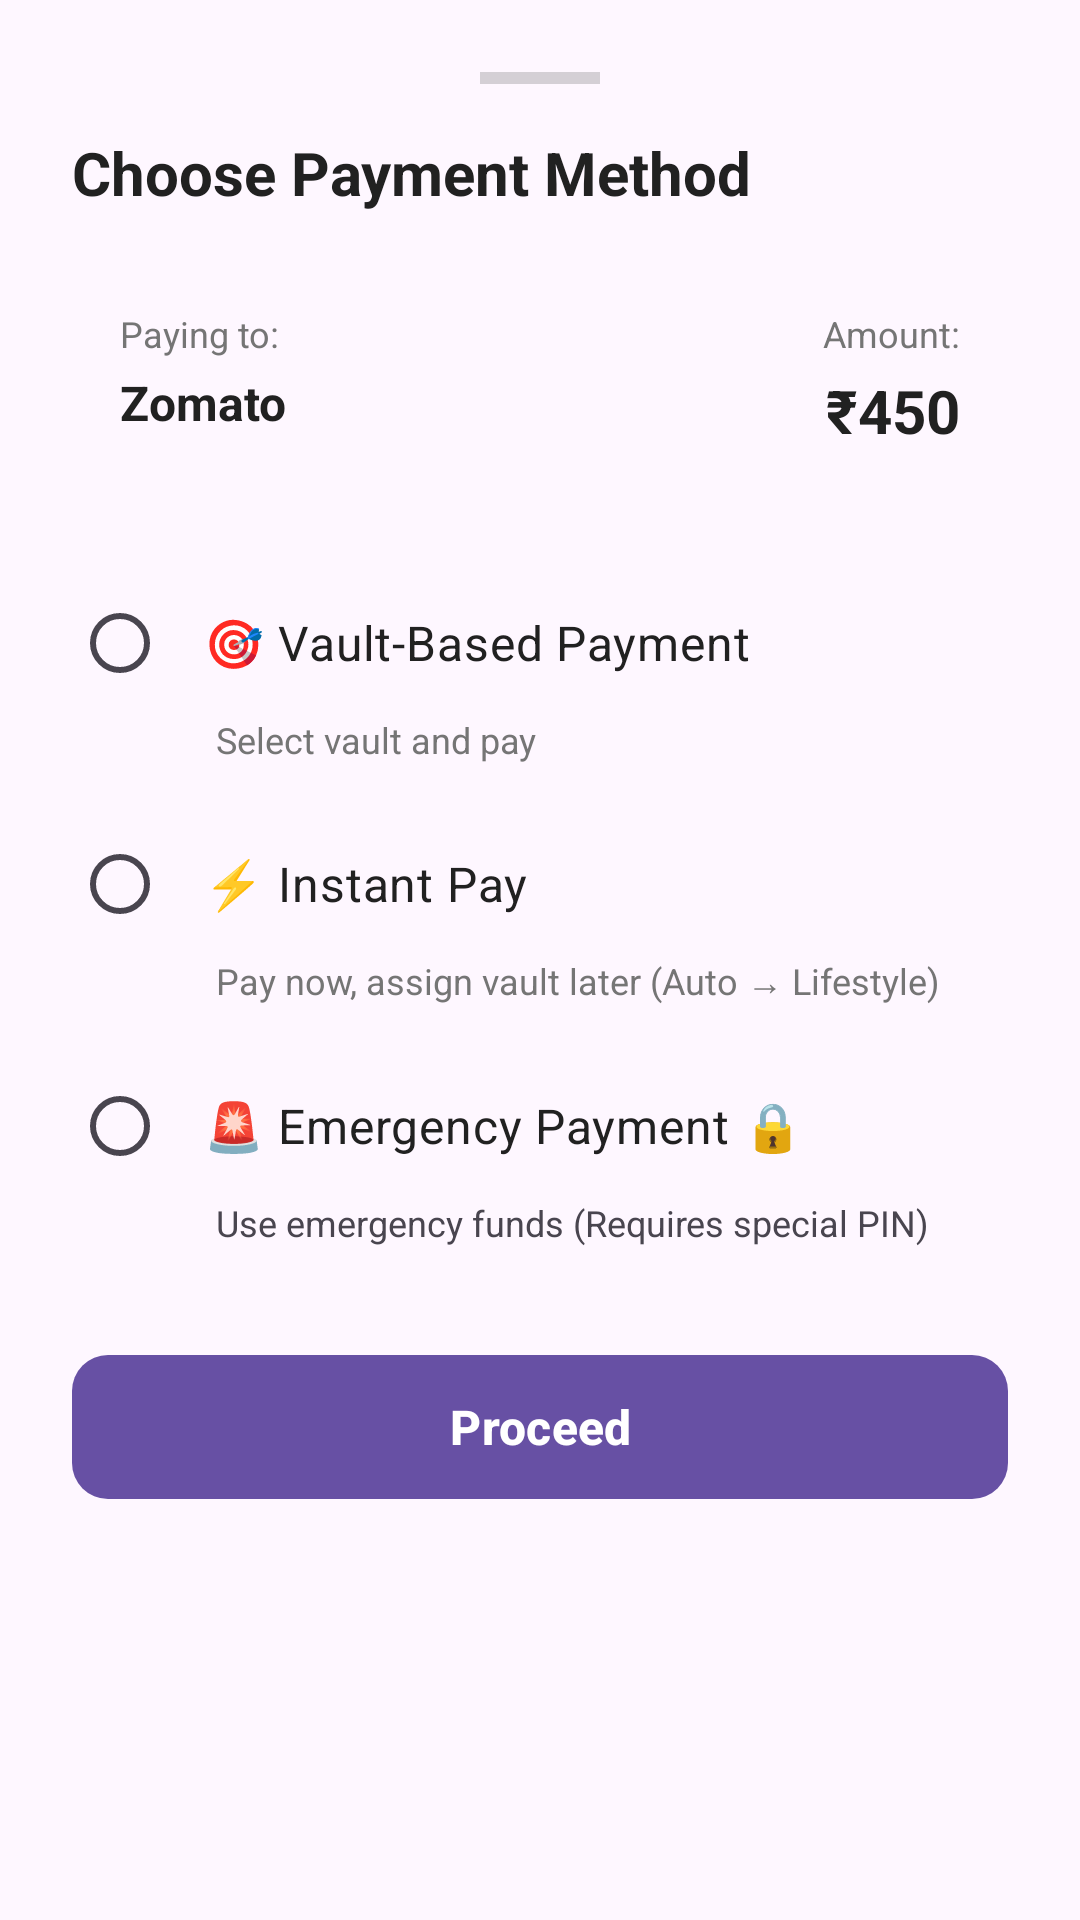

Produce the Android XML layout that renders to this screen, including the resource entries it uses.
<!-- AndroidManifest.xml: application theme Theme.PayWise -->
<!-- res/layout/bottom_sheet_payment_methods.xml -->
<?xml version="1.0" encoding="utf-8"?>
<LinearLayout xmlns:android="http://schemas.android.com/apk/res/android"
    xmlns:app="http://schemas.android.com/apk/res-auto"
    android:layout_width="match_parent"
    android:layout_height="wrap_content"
    android:orientation="vertical"
    android:background="@drawable/bg_bottom_sheet"
    android:padding="24dp">

    
    <View
        android:layout_width="40dp"
        android:layout_height="4dp"
        android:layout_gravity="center_horizontal"
        android:background="@color/textSecondary"
        android:alpha="0.3" />

    
    <TextView
        android:layout_width="wrap_content"
        android:layout_height="wrap_content"
        android:text="Choose Payment Method"
        android:textSize="20sp"
        android:textStyle="bold"
        android:textColor="@color/textPrimary"
        android:layout_marginTop="16dp" />

    
    <LinearLayout
        android:layout_width="match_parent"
        android:layout_height="wrap_content"
        android:orientation="horizontal"
        android:background="@drawable/bg_payment_summary"
        android:padding="16dp"
        android:layout_marginTop="16dp">

        <LinearLayout
            android:layout_width="0dp"
            android:layout_height="wrap_content"
            android:layout_weight="1"
            android:orientation="vertical">

            <TextView
                android:layout_width="wrap_content"
                android:layout_height="wrap_content"
                android:text="Paying to:"
                android:textSize="12sp"
                android:textColor="@color/textSecondary" />

            <TextView
                android:id="@+id/tvMerchantNameSummary"
                android:layout_width="wrap_content"
                android:layout_height="wrap_content"
                android:text="Zomato"
                android:textSize="16sp"
                android:textStyle="bold"
                android:textColor="@color/textPrimary"
                android:layout_marginTop="4dp" />

        </LinearLayout>

        <LinearLayout
            android:layout_width="wrap_content"
            android:layout_height="wrap_content"
            android:orientation="vertical"
            android:gravity="end">

            <TextView
                android:layout_width="wrap_content"
                android:layout_height="wrap_content"
                android:text="Amount:"
                android:textSize="12sp"
                android:textColor="@color/textSecondary" />

            <TextView
                android:id="@+id/tvAmountSummary"
                android:layout_width="wrap_content"
                android:layout_height="wrap_content"
                android:text="₹450"
                android:textSize="20sp"
                android:textStyle="bold"
                android:textColor="@color/textPrimary"
                android:layout_marginTop="4dp" />

        </LinearLayout>

    </LinearLayout>

    
    <RadioGroup
        android:id="@+id/radioGroupPaymentMethods"
        android:layout_width="match_parent"
        android:layout_height="wrap_content"
        android:layout_marginTop="24dp">

        
        <RadioButton
            android:id="@+id/radioVaultBased"
            android:layout_width="match_parent"
            android:layout_height="wrap_content"
            android:text="🎯 Vault-Based Payment"
            android:textSize="16sp"
            android:textColor="@color/textPrimary"
            android:padding="12dp" />

        <TextView
            android:layout_width="match_parent"
            android:layout_height="wrap_content"
            android:text="Select vault and pay"
            android:textSize="12sp"
            android:textColor="@color/textSecondary"
            android:paddingStart="48dp"
            android:paddingBottom="8dp" />

        
        <RadioButton
            android:id="@+id/radioInstantPay"
            android:layout_width="match_parent"
            android:layout_height="wrap_content"
            android:text="⚡ Instant Pay"
            android:textSize="16sp"
            android:textColor="@color/textPrimary"
            android:padding="12dp"
            android:layout_marginTop="8dp" />

        <TextView
            android:layout_width="match_parent"
            android:layout_height="wrap_content"
            android:text="Pay now, assign vault later (Auto → Lifestyle)"
            android:textSize="12sp"
            android:textColor="@color/textSecondary"
            android:paddingStart="48dp"
            android:paddingBottom="8dp" />

        
        <RadioButton
            android:id="@+id/radioEmergency"
            android:layout_width="match_parent"
            android:layout_height="wrap_content"
            android:text="🚨 Emergency Payment 🔒"
            android:textSize="16sp"
            android:textColor="@color/textPrimary"
            android:padding="12dp"
            android:layout_marginTop="8dp" />

        <TextView
            android:layout_width="match_parent"
            android:layout_height="wrap_content"
            android:text="Use emergency funds (Requires special PIN)"
            android:textSize="12sp"
            android:textColor="@color/red"
            android:paddingStart="48dp"
            android:paddingBottom="8dp" />

    </RadioGroup>

    
    <com.google.android.material.button.MaterialButton
        android:id="@+id/btnProceedPayment"
        android:layout_width="match_parent"
        android:layout_height="56dp"
        android:text="Proceed"
        android:textSize="16sp"
        android:textStyle="bold"
        app:cornerRadius="12dp"
        android:layout_marginTop="24dp" />

</LinearLayout>
<!-- resources referenced by this layout -->
<resources>
  <color name="textPrimary">#212121</color>
  <color name="textSecondary">#757575</color>
  <!-- drawable bg_payment_summary (drawable) -->
  <?xml version="1.0" encoding="utf-8"?>
  <shape xmlns:android="http://schemas.android.com/apk/res/android"
      android:shape="rectangle">
      <solid android:color="@color/backgroundSecondary" />
      <corners android:radius="8dp" />
  </shape>
  <style name="Theme.PayWise" parent="Base.Theme.PayWise" />
  <style name="Base.Theme.PayWise" parent="Theme.Material3.DayNight.NoActionBar">
          
          
      </style>
</resources>
